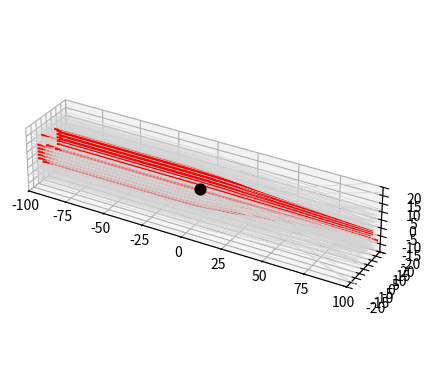

Here is the Python script that generated this plot:
import numpy as np
import matplotlib.pyplot as plt

Δt = 0.5
steps = 400
GM = 0.25
eps = 1          # softening so r never hits 0

# galaxy (oval) in the plane x = 100
cy, cz = 3, 0
a_src = 3
b_src = 1.5      # axis ratio b/a = 0.5

def light_ray(y0, z0):
    x, y, z = -100, y0, z0
    vx, vy, vz = 1, 0, 0
    xs = [x]
    ys = [y]
    zs = [z]
    for i in range(steps):
        r = np.sqrt(x**2 + y**2 + z**2 + eps**2)
        a = 2 * GM / r**2
        ax = a * (-x / r)
        ay = a * (-y / r)
        az = a * (-z / r)
        x = x + vx * Δt
        y = y + vy * Δt
        z = z + vz * Δt
        vx = vx + ax * Δt
        vy = vy + ay * Δt
        vz = vz + az * Δt
        xs.append(x)
        ys.append(y)
        zs.append(z)
    return xs, ys, zs

fig = plt.figure()
axes3d = fig.add_subplot(projection='3d')

phi = np.linspace(0, 2*np.pi, 100)
axes3d.plot(np.full(100, 100), cy + a_src*np.cos(phi), cz + b_src*np.sin(phi), color='blue', linewidth=3)

grid = np.linspace(-15, 15, 15)
for y0 in grid:
    for z0 in grid:
        xs, ys, zs = light_ray(y0, z0)
        inside = ((ys[-1] - cy)/a_src)**2 + ((zs[-1] - cz)/b_src)**2 <= 1
        if inside:
            axes3d.plot(xs, ys, zs, color='red')
        else:
            axes3d.plot(xs, ys, zs, color='lightgray', linewidth=0.5)

axes3d.scatter(0, 0, 0, color='black', s=60)
axes3d.set_xlim(-100, 100)
axes3d.set_ylim(-20, 20)
axes3d.set_zlim(-20, 20)
axes3d.set_box_aspect((5, 1, 1))
plt.show()
